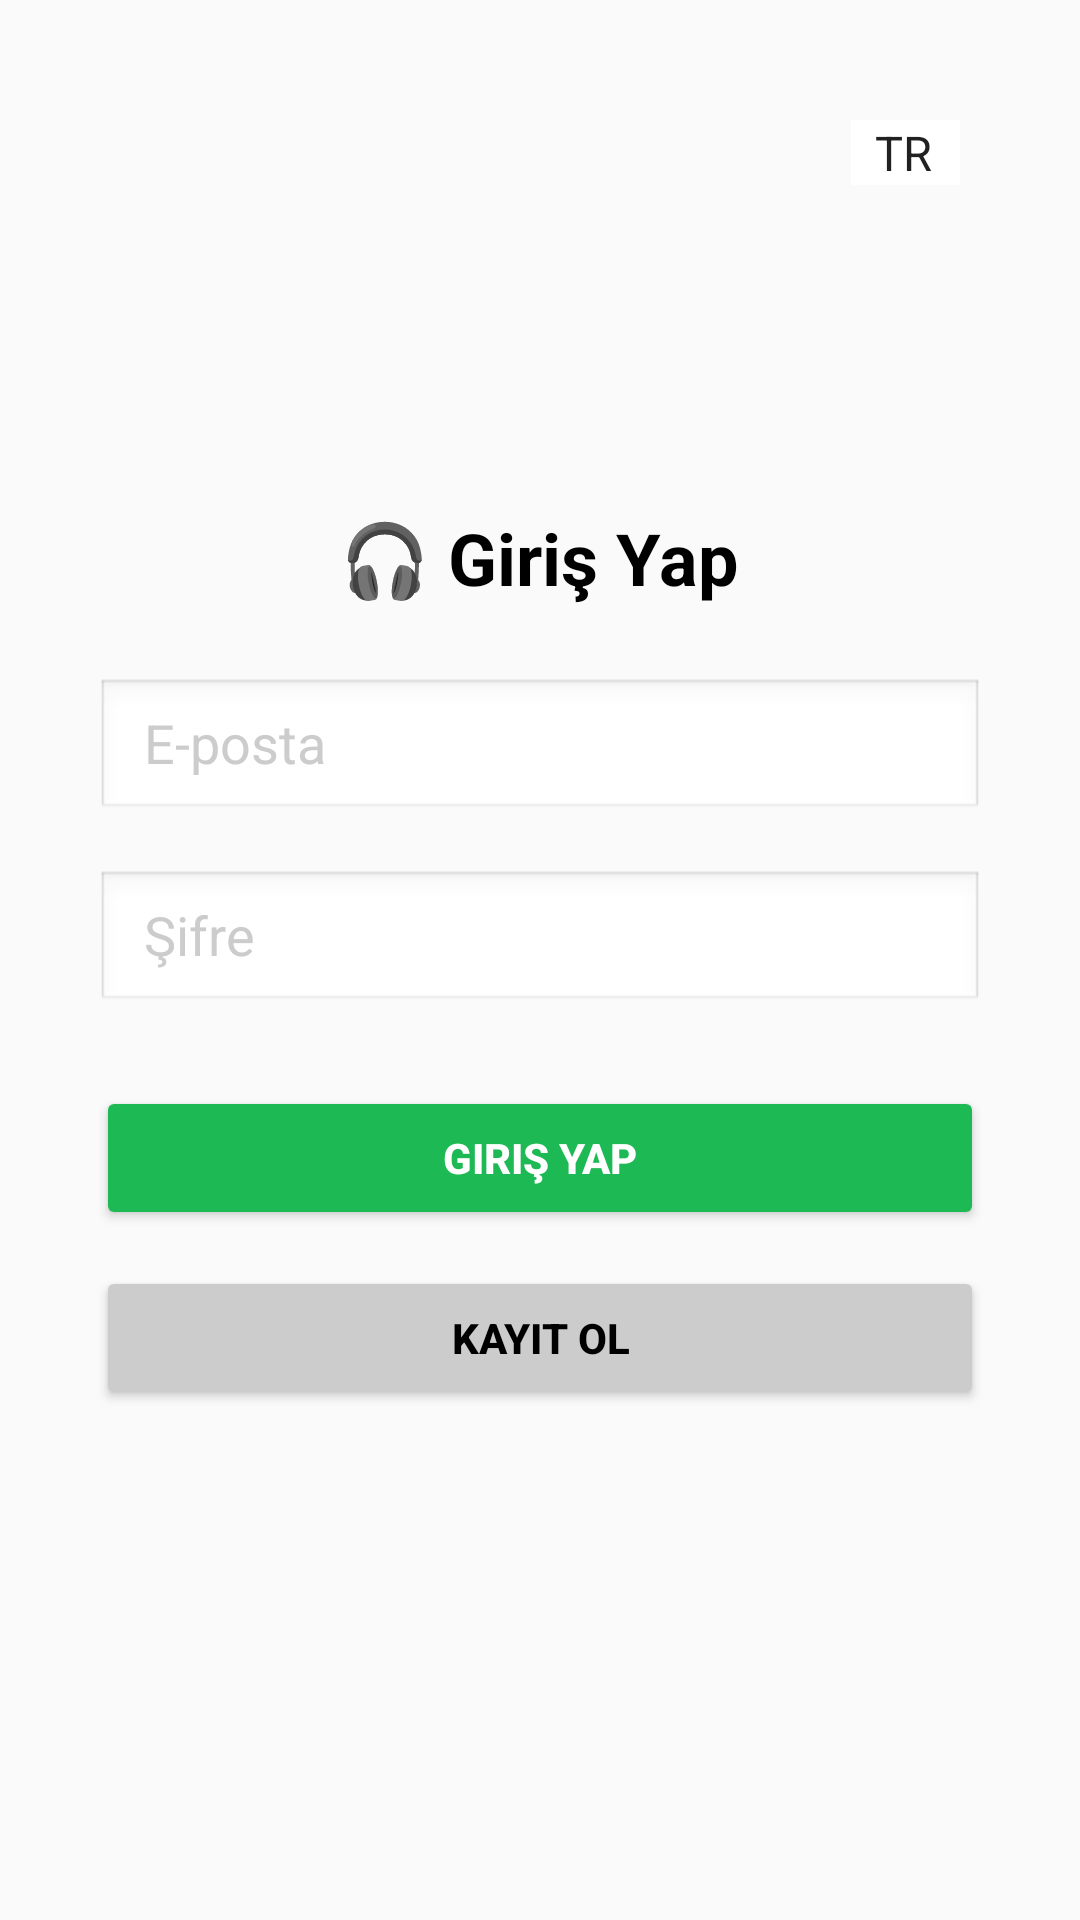

Produce the Android XML layout that renders to this screen, including the resource entries it uses.
<!-- AndroidManifest.xml: application theme Theme.AppCompat.Light.NoActionBar -->
<!-- res/layout/activity_login.xml -->
<?xml version="1.0" encoding="utf-8"?>
<RelativeLayout xmlns:android="http://schemas.android.com/apk/res/android"
    android:layout_width="match_parent"
    android:layout_height="match_parent"
    android:padding="32dp"
    android:background="@color/background">

    
    <Spinner
        android:id="@+id/languageSpinner"
        android:layout_width="wrap_content"
        android:layout_height="wrap_content"
        android:entries="@array/languages"
        android:layout_alignParentTop="true"
        android:layout_alignParentEnd="true"
        android:layout_margin="8dp"
        style="@style/CustomSpinnerStyle" />

    
    <LinearLayout
        android:id="@+id/contentLayout"
        android:layout_width="match_parent"
        android:layout_height="wrap_content"
        android:orientation="vertical"
        android:gravity="center"
        android:layout_centerInParent="true">

        <TextView
            android:id="@+id/loginTitle"
            android:layout_width="wrap_content"
            android:layout_height="wrap_content"
            android:text="@string/login_title"
            android:textSize="24sp"
            android:textStyle="bold"
            android:textColor="@color/textColor"
            android:layout_marginBottom="24dp" />

        <EditText
            android:id="@+id/emailEditText"
            android:layout_width="match_parent"
            android:layout_height="48dp"
            android:hint="@string/email_hint"
            android:inputType="textEmailAddress"
            android:paddingHorizontal="16dp"
            android:background="@android:drawable/edit_text"
            android:textColor="@color/hintColor"
            android:textColorHint="@color/hintColor"
            android:layout_marginBottom="16dp" />

        <EditText
            android:id="@+id/passwordEditText"
            android:layout_width="match_parent"
            android:layout_height="48dp"
            android:hint="@string/password_hint"
            android:inputType="textPassword"
            android:paddingHorizontal="16dp"
            android:background="@android:drawable/edit_text"
            android:textColor="@color/hintColor"
            android:textColorHint="@color/hintColor"
            android:layout_marginBottom="24dp" />

        <Button
            android:id="@+id/loginButton"
            android:layout_width="match_parent"
            android:layout_height="48dp"
            android:text="@string/login"
            android:backgroundTint="#1DB954"
            android:textColor="@color/buttonText"
            android:textStyle="bold"
            android:layout_marginBottom="12dp" />

        <Button
            android:id="@+id/registerButton"
            android:layout_width="match_parent"
            android:layout_height="48dp"
            android:text="@string/register"
            android:backgroundTint="#CCCCCC"
            android:textColor="@color/buttonSecondaryText"
            android:textStyle="bold" />
    </LinearLayout>
</RelativeLayout>
<!-- resources referenced by this layout -->
<resources>
  <string-array name="languages">
          <item>TR</item>
          <item>EN</item>
      </string-array>
  <color name="background">#FAFAFA</color>
  <color name="buttonSecondaryText">#000000</color>
  <color name="buttonText">#FFFFFF</color>
  <color name="hintColor">#CCCCCC</color>
  <color name="textColor">#000000</color>
  <string name="email_hint">E-posta</string>
  <string name="login">Giriş Yap</string>
  <string name="login_title">🎧 Giriş Yap</string>
  <string name="password_hint">Şifre</string>
  <string name="register">Kayıt Ol</string>
  <style name="CustomSpinnerStyle" parent="Widget.AppCompat.Spinner">
          <item name="android:textColor">@color/spinnerTextColor</item>
          <item name="android:background">@color/spinnerBackgroundColor</item>
      </style>
  <color name="spinnerTextColor">#000000</color>
  <color name="spinnerBackgroundColor">#FFFFFF</color>
</resources>
